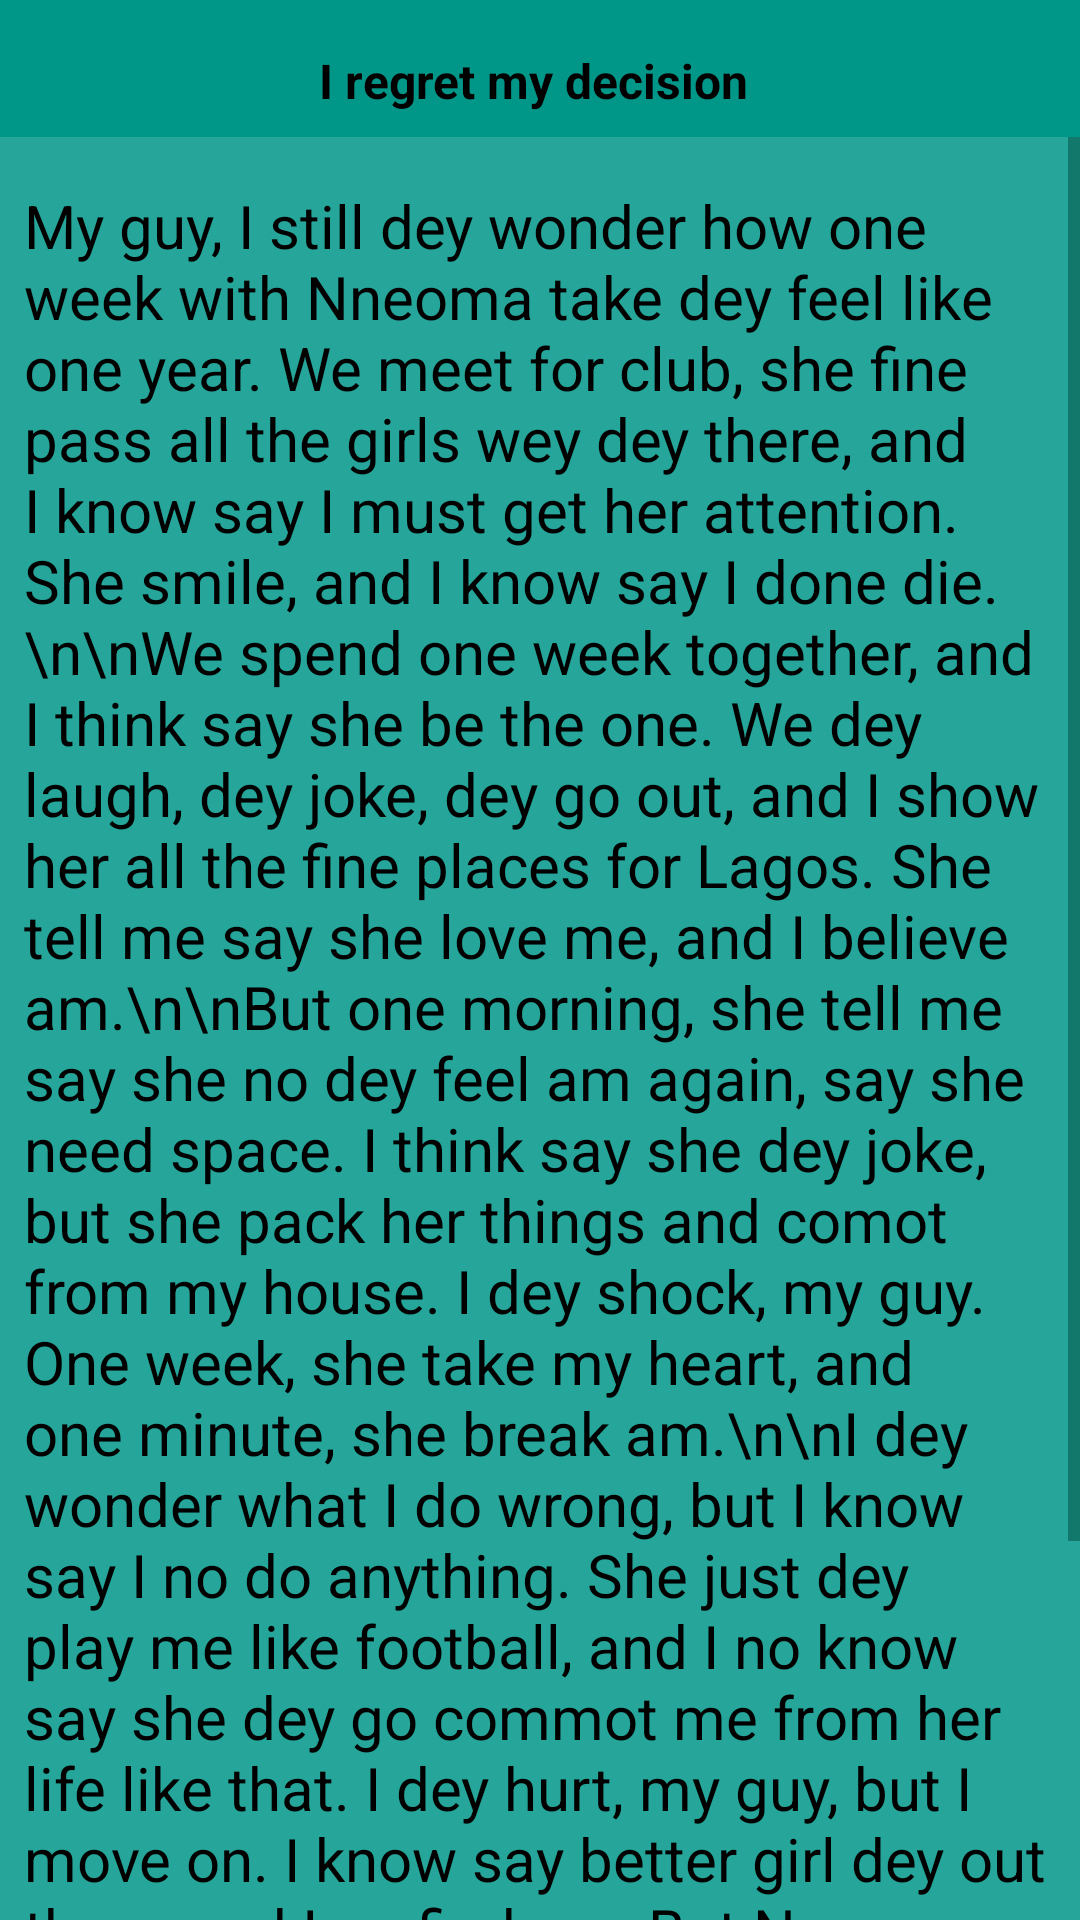

Android layout source for this screen:
<!-- AndroidManifest.xml: application theme AppTheme -->
<!-- res/layout/storypage.xml -->
<LinearLayout
	xmlns:android="http://schemas.android.com/apk/res/android"
	xmlns:app="http://schemas.android.com/apk/res-auto"
	xmlns:tools="http://schemas.android.com/tools"
	android:layout_width="match_parent"
	android:layout_height="match_parent"
	android:orientation="vertical">
	<LinearLayout
		android:id="@+id/linear5"
		android:layout_width="match_parent"
		android:layout_height="match_parent"
		android:paddingTop="8dp"
		android:background="#009688"
		android:orientation="vertical">
		<TextView
			android:id="@+id/title"
			android:layout_width="wrap_content"
			android:layout_height="wrap_content"
			android:padding="8dp"
			android:text="I regret my decision "
			android:textSize="16sp"
			android:textStyle="bold"
			android:textColor="#000000"
			android:layout_gravity="center_horizontal" />
		<ScrollView
			android:id="@+id/vscroll4"
			android:layout_width="match_parent"
			android:layout_height="match_parent"
			android:background="#26A69A">
			<LinearLayout
				android:id="@+id/linear10"
				android:layout_width="match_parent"
				android:layout_height="wrap_content"
				android:paddingTop="8dp"
				android:orientation="vertical"
				android:weightSum="1">
				<TextView
					android:id="@+id/story"
					android:layout_width="match_parent"
					android:layout_height="wrap_content"
					android:padding="8dp"
					android:gravity="left"
					android:text="My guy, I still dey wonder how one week with Nneoma take dey feel like one year. We meet for club, she fine pass all the girls wey dey there, and I know say I must get her attention. She smile, and I know say I done die.\n\nWe spend one week together, and I think say she be the one. We dey laugh, dey joke, dey go out, and I show her all the fine places for Lagos. She tell me say she love me, and I believe am.\n\nBut one morning, she tell me say she no dey feel am again, say she need space. I think say she dey joke, but she pack her things and comot from my house. I dey shock, my guy. One week, she take my heart, and one minute, she break am.\n\nI dey wonder what I do wrong, but I know say I no do anything. She just dey play me like football, and I no know say she dey go commot me from her life like that. I dey hurt, my guy, but I move on. I know say better girl dey out there, and I go find am. But Nneoma, I no forget you, my guy. You teach me lesson, and I go use am wise up."
					android:textSize="20sp"
					android:textColor="#000000" />
				<LinearLayout
					android:id="@+id/linear1"
					android:layout_width="match_parent"
					android:layout_height="wrap_content"
					android:layout_marginTop="8dp"
					android:padding="8dp"
					android:background="#009688"
					android:orientation="vertical"
					android:layout_weight="1">
					<LinearLayout
						android:id="@+id/linear2"
						android:layout_width="match_parent"
						android:layout_height="wrap_content"
						android:gravity="center_vertical"
						android:orientation="horizontal">
						<TextView
							android:id="@+id/name"
							android:layout_width="wrap_content"
							android:layout_height="wrap_content"
							android:padding="8dp"
							android:text="Muiwa Eleko"
							android:textSize="12sp"
							android:textStyle="italic"
							android:textColor="#000000"
							android:layout_gravity="left" />
						<TextView
							android:id="@+id/time"
							android:layout_width="wrap_content"
							android:layout_height="wrap_content"
							android:layout_marginLeft="208dp"
							android:padding="8dp"
							android:text="Today"
							android:textSize="12sp"
							android:textColor="#000000"
							android:singleLine="true"
							android:layout_gravity="right" />
					</LinearLayout>
					<LinearLayout
						android:id="@+id/linear3"
						android:layout_width="match_parent"
						android:layout_height="wrap_content"
						android:gravity="right"
						android:orientation="horizontal">
						<ImageView
							android:id="@+id/imageview1"
							android:layout_width="wrap_content"
							android:layout_height="wrap_content"
							android:src="@drawable/ic_remove_red_eye_white"
							android:scaleType="centerCrop"
							android:layout_gravity="center_vertical" />
						<TextView
							android:id="@+id/views"
							android:layout_width="wrap_content"
							android:layout_height="wrap_content"
							android:paddingTop="8dp"
							android:paddingRight="8dp"
							android:paddingBottom="8dp"
							android:gravity="left"
							android:text="50"
							android:textSize="12sp"
							android:textColor="#000000"
							android:layout_gravity="left" />
						<TextView
							android:id="@+id/genre"
							android:layout_width="wrap_content"
							android:layout_height="wrap_content"
							android:padding="8dp"
							android:gravity="right"
							android:text="Romance"
							android:textSize="12sp"
							android:textColor="#000000" />
					</LinearLayout>
				</LinearLayout>
			</LinearLayout>
		</ScrollView>
	</LinearLayout>
</LinearLayout>
<!-- resources referenced by this layout -->
<resources>
  <style name="AppTheme" parent="Theme.Material3.DayNight.NoActionBar">
    <item name="colorPrimary">@color/colorPrimary</item>
    <item name="colorPrimaryDark">@color/colorPrimaryDark</item>
    <item name="colorAccent">@color/colorAccent</item>
    <item name="colorControlHighlight">@color/colorControlHighlight</item>
    <item name="colorControlNormal">@color/colorControlNormal</item>
   </style>
  <color name="colorPrimary">#80CBC4</color>
  <color name="colorPrimaryDark">#26A69A</color>
  <color name="colorAccent">#B2DFDB</color>
  <color name="colorControlHighlight">#E0F2F1</color>
  <color name="colorControlNormal">#004D40</color>
</resources>
